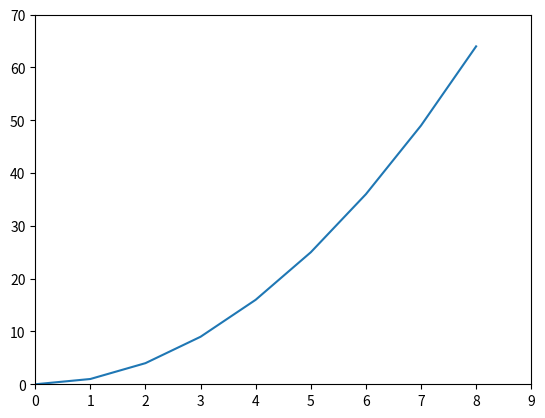

Generate this figure with matplotlib:
# ch3_1.py
import matplotlib.pyplot as plt

x = [x for x in range(9)]
squares = [y * y for y in range(9)]
plt.plot(squares)
plt.axis([0, 9, 0, 70])
plt.show()
